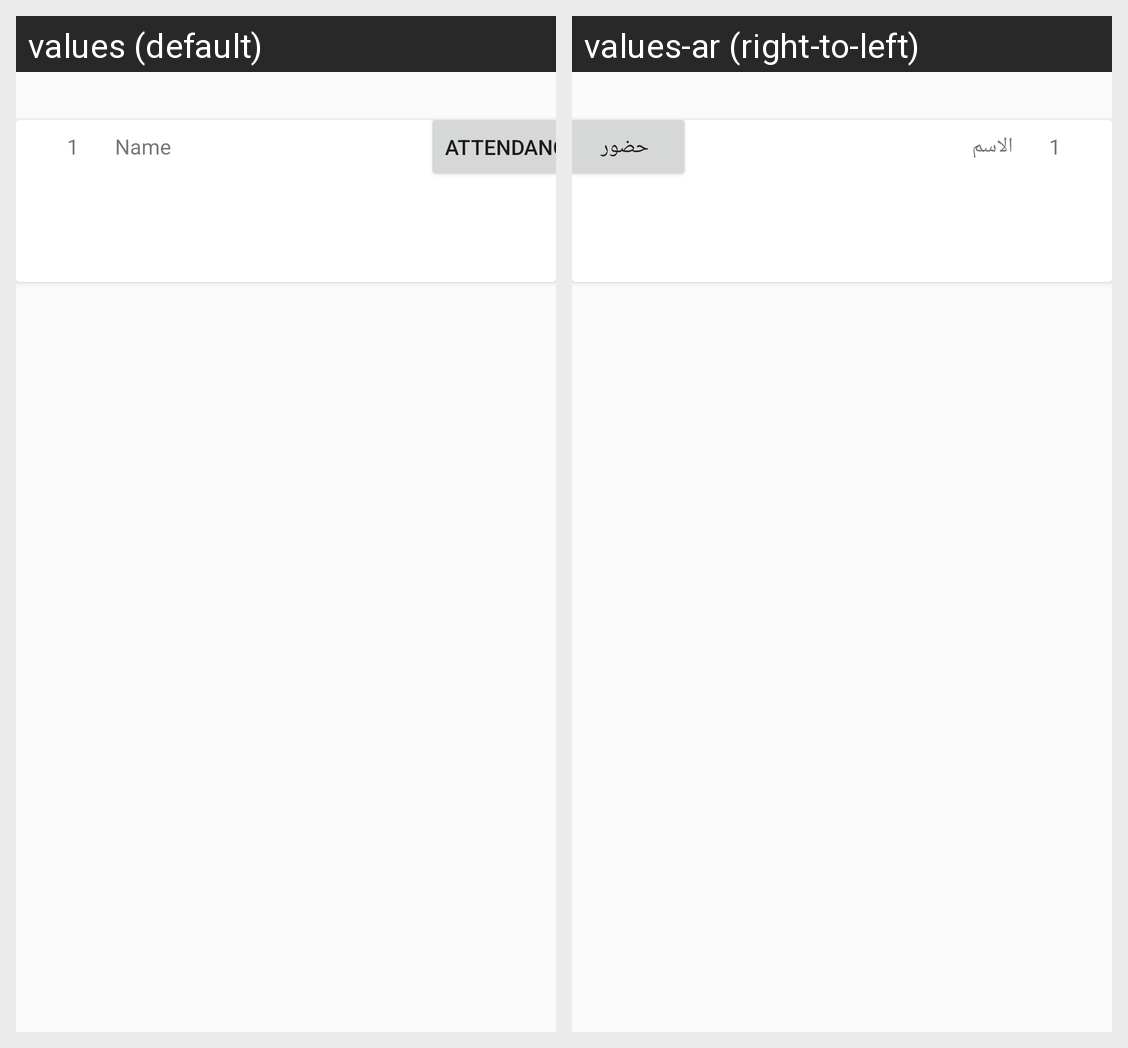

The Android screen above is rendered under two locales of the same app. Produce the string resources it draws, with the default and per-locale values.
Android screen res/layout/leena_cell_card_view_attendance.xml rendered under 2 locales, left to right: values (default), values-ar (right-to-left). Device: Nexus 5 (rendered at 1080×1920; each locale shown at half size, 540×960, under a caption strip naming it); theme AppTheme.
Strings drawn on this screen, with the default value and each locale's value (text and hints the layout hard-codes, and strings that could not be matched under every locale, appear in the picture but are not listed):

attendance
  values: Attendance
  values-ar: حضور

name
  values: Name
  values-ar: الاسم

one
  values: 1
  values-ar: 1
